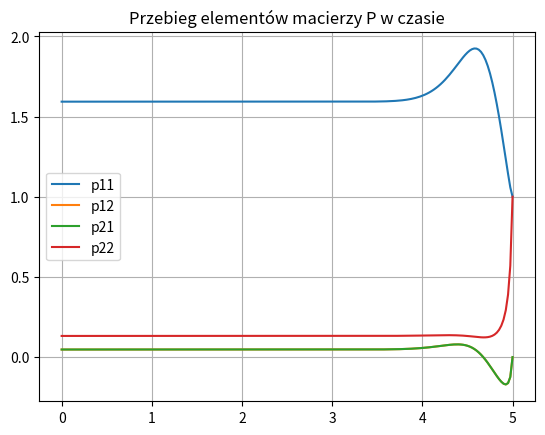
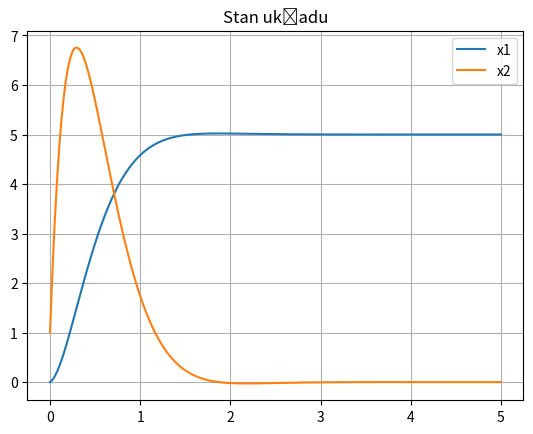

Source code (Python) for these figures, in order:
import numpy as np
from scipy.integrate import odeint
from scipy.interpolate import interp1d
from scipy import linalg
import matplotlib.pyplot as plt

r = 0.5
c = 0.5
l = 0.2

A = np.array([[0,1],[-1/(l*c), -r/l]])
B = np.array([[0],[1/l]])
C = np.array([[1, 0]])

Q = np.eye(2)
R = 1

tend = 5.0

def riccati(p, t):
    P = p.reshape((2,2))
    dP = -P @ A - A.T @ P + P @ B @ (1/R * B.T) @ P - Q
    return dP.flatten()

t1 = tend
N = 201

tBack = np.linspace(t1, 0, N)

Pfinal = (np.eye(2)*1).flatten()

PBack = odeint(riccati, Pfinal, tBack, rtol=1e-10)

t = tBack[::-1]
Pforward = PBack[::-1]

Pt = Pforward.reshape((-1,2,2))

plt.figure()
plt.grid()
plt.title("Przebieg elementów macierzy P w czasie")

plt.plot(t, Pt[:,0,0], label="p11")
plt.plot(t, Pt[:,0,1], label="p12")
plt.plot(t, Pt[:,1,0], label="p21")
plt.plot(t, Pt[:,1,1], label="p22")

plt.legend()

P11 = interp1d(t, Pt[:,0,0], fill_value='extrapolate')
P12 = interp1d(t, Pt[:,0,1], fill_value='extrapolate')
P21 = interp1d(t, Pt[:,1,0], fill_value='extrapolate')
P22 = interp1d(t, Pt[:,1,1], fill_value='extrapolate')

def getP(ti):
    return np.array([[P11(ti),P12(ti)],[P21(ti),P22(ti)]])

qd = 5
xd = np.array([qd, 0]).T
uc = qd/C

def model(xExt,ti):
    P = getP(ti)
    Kt = (1/R*(B.T @ P))

    x = xExt[:2]
    J = xExt[2]

    e = xd - x
    ue = -(Kt @ e)
    u = -ue + qd/c 
    
    dx = A @ x + B.flatten() * u
    dJ = x @ Q @ x + u * R

    return np.hstack((dx, dJ))

t = np.linspace(0,tend,201)

xExt = odeint(model, [0,1,0], t, rtol=1e-10)
x = xExt[:,:2]
J = xExt[:,2]
print(f"J = {J[-1]}")

y = C @ x.T
y = y.T

plt.figure()
plt.title("Stan układu")
plt.grid()
plt.plot(t,x[:,0], label="x1")
plt.plot(t,x[:,1], label="x2")
plt.legend()
plt.show()